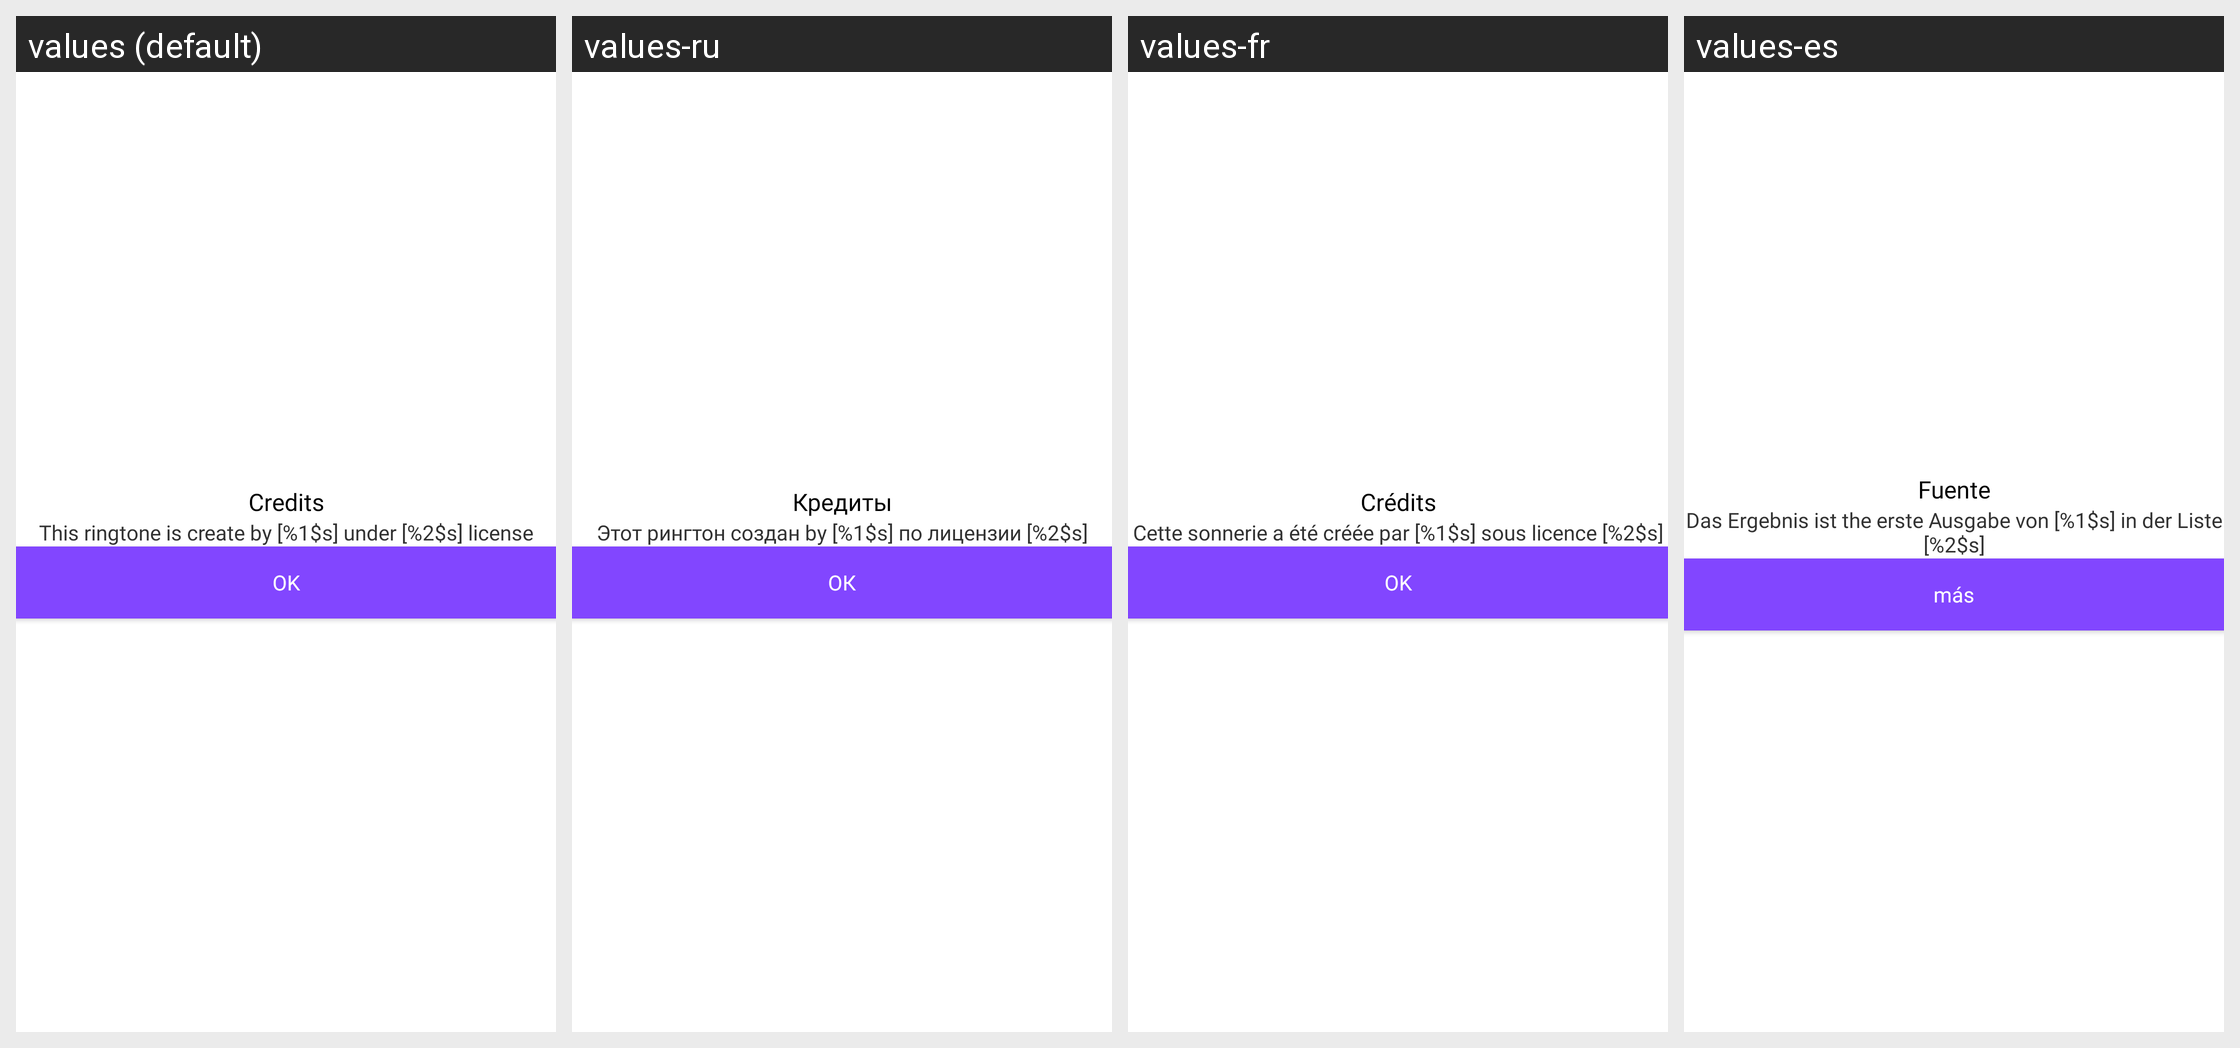

The same Android screen rendered under several of its app's locales, left to right. List the strings drawn on it with the default value and each locale's translation.
Android screen res/layout/dialog_credit.xml rendered under 4 locales, left to right: values (default), values-ru, values-fr, values-es. Device: Nexus 5 (rendered at 1080×1920; each locale shown at half size, 540×960, under a caption strip naming it); theme Theme.Ringtone.
Other locales in the repository, not shown: values-ar, values-bn, values-de, values-hi, values-in, values-it, values-ko, values-pt.
Strings drawn on this screen, with the default value and each locale's value (text and hints the layout hard-codes, and strings that could not be matched under every locale, appear in the picture but are not listed):

credits
  values: Credits
  values-ru: Кредиты
  values-fr: Crédits
  values-es: Fuente

credits_desc
  values: This ringtone is create by [%1$s] under [%2$s] license
  values-ru: Этот рингтон создан by [%1$s] по лицензии [%2$s]
  values-fr: Cette sonnerie a été créée par [%1$s] sous licence [%2$s]
  values-es: Das Ergebnis ist the erste Ausgabe von [%1$s] in der Liste [%2$s]

ok
  values: OK
  values-ru: ОК
  values-fr: OK
  values-es: más
